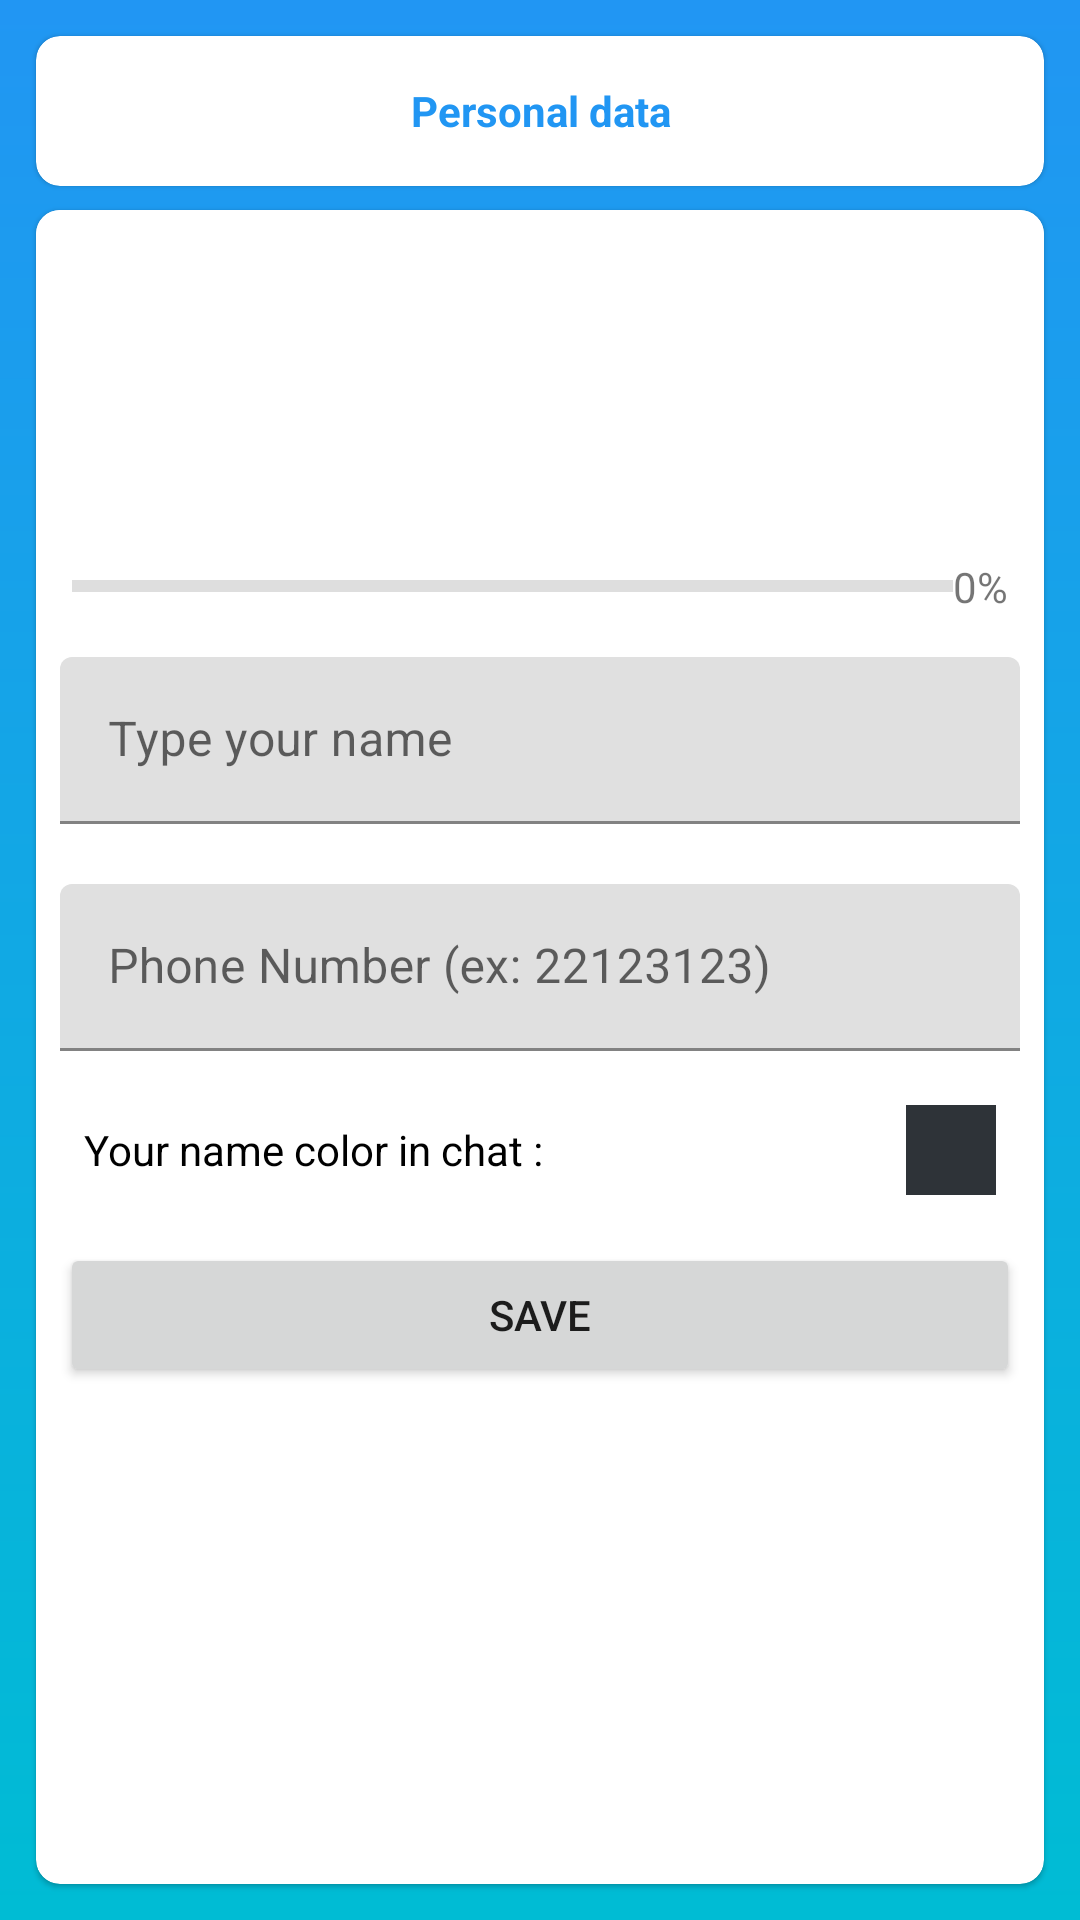

Here is an Android app screen rendered from its layout file. Give the layout XML and the strings, colors and styles it references.
<!-- AndroidManifest.xml: application theme Theme.GoldStore -->
<!-- res/layout/activity_edit_profile.xml -->
<LinearLayout xmlns:android="http://schemas.android.com/apk/res/android"
    android:layout_width="match_parent"
    android:layout_height="match_parent"
    xmlns:app="http://schemas.android.com/apk/res-auto"
    android:orientation="vertical"
    android:background="@drawable/gradient_backgroud"
    android:padding="8dp">
    <androidx.cardview.widget.CardView
        android:layout_width="match_parent"
        android:layout_height="50dp"
        android:layout_centerInParent="true"
        android:layout_margin="4dp"
        app:cardCornerRadius="8dp"
        app:cardElevation="1dp"
        android:background="#FFFFFF"
        app:cardMaxElevation="2dp">
        <LinearLayout
            android:layout_width="match_parent"
            android:layout_height="wrap_content"
            android:layout_gravity="center"
            android:gravity="center_vertical">
            <ImageView
                android:id="@+id/go_back"
                android:layout_width="40dp"
                android:layout_height="40dp"
                android:scaleType="fitCenter"
                android:padding="4dp"
                android:src="@drawable/left_arrow"
                />

            <TextView
                android:layout_width="wrap_content"
                android:layout_height="wrap_content"
                android:text="Personal data"
                android:textStyle="bold"
                android:gravity="center"
                android:layout_weight="1"
                android:textColor="#2196F3" />
            <ImageView
                android:id="@+id/go_backa"
                android:layout_width="40dp"
                android:layout_height="40dp"
                android:scaleType="fitCenter"
                android:padding="4dp"
                android:src="@drawable/left_arrow"
                android:alpha="0"
                />
        </LinearLayout>



    </androidx.cardview.widget.CardView>
    <androidx.cardview.widget.CardView
        android:layout_width="match_parent"
        android:layout_height="match_parent"
        android:layout_centerInParent="true"
        android:layout_margin="4dp"
        app:cardCornerRadius="8dp"
        app:cardElevation="1dp"
        android:background="#FFFFFF"
        app:cardMaxElevation="2dp">
        <LinearLayout
            android:background="#FFFFFF"
            android:layout_width="match_parent"
            android:layout_height="wrap_content"
            android:orientation="vertical"
            android:padding="8dp">

            <LinearLayout
                android:id="@+id/editpic"
                android:layout_width="match_parent"
                android:layout_height="wrap_content"
                android:orientation="vertical"
                android:gravity="center">


                <ImageView
                    android:id="@+id/user_image"
                    android:layout_width="100dp"
                    android:layout_height="104dp"
                    android:padding="8dp"
                    android:scaleType="fitCenter"
                    android:src="@drawable/logo" />





                <LinearLayout
                    android:id="@+id/ProgressLinear"
                    android:layout_width="match_parent"
                    android:layout_height="wrap_content"
                    android:orientation="horizontal"
                    android:padding="4dp"
                    android:gravity="center_vertical">
                    <ProgressBar
                        android:id="@+id/progressbar"
                        style="?android:attr/progressBarStyleHorizontal"
                        android:layout_width="match_parent"
                        android:layout_height="wrap_content"
                        android:layout_weight="1"/>
                    <TextView
                        android:id="@+id/progresstext"
                        android:layout_width="wrap_content"
                        android:layout_height="wrap_content"
                        android:text="0%"/>


                </LinearLayout>


            </LinearLayout>

            <com.google.android.material.textfield.TextInputLayout
                android:layout_width="match_parent"
                android:layout_height="wrap_content"
                android:layout_marginVertical="10dp"
                android:hint="Type your name">

                <com.google.android.material.textfield.TextInputEditText
                    android:id="@+id/name_edit"
                    android:layout_width="match_parent"
                    android:layout_height="wrap_content"
                    android:inputType="text"/>

            </com.google.android.material.textfield.TextInputLayout>



            <com.google.android.material.textfield.TextInputLayout
                android:layout_width="match_parent"
                android:layout_height="wrap_content"
                android:hint="Phone Number (ex: 22123123)"
                android:layout_marginVertical="10dp">

                <com.google.android.material.textfield.TextInputEditText
                    android:id="@+id/phone_edit"
                    android:layout_width="match_parent"
                    android:layout_height="wrap_content"
                    android:inputType="phone"/>

            </com.google.android.material.textfield.TextInputLayout>


            <LinearLayout
                android:layout_width="match_parent"
                android:layout_height="wrap_content"
                android:orientation="horizontal"
                android:gravity="center_vertical"
                android:padding="8dp"
                >
                <TextView
                    android:layout_width="wrap_content"
                    android:layout_height="wrap_content"
                    android:text="Your name color in chat :"
                    android:textColor="#000000"
                    android:layout_weight="1"/>
                <LinearLayout
                    android:id="@+id/pick_color"
                    android:layout_width="30dp"
                    android:layout_height="30dp"
                    android:background="#2E3338"

                    ></LinearLayout>


            </LinearLayout>
            
            <Button
                android:id="@+id/submit"
                android:layout_marginTop="8dp"
                android:layout_width="match_parent"
                android:layout_height="wrap_content"
                android:text="save" />
        </LinearLayout></androidx.cardview.widget.CardView>
</LinearLayout>
<!-- resources referenced by this layout -->
<resources>
  <!-- drawable gradient_backgroud (drawable) -->
  <shape xmlns:android="http://schemas.android.com/apk/res/android">
      <gradient
          android:startColor="#00BCD4"
          android:endColor="#2196F3"
          android:angle="90"
          android:type="linear"
          />
  </shape>
  <style name="Theme.GoldStore" parent="Theme.MaterialComponents.DayNight.DarkActionBar">
          
          <item name="colorPrimary">#00BCD4</item> 
          <item name="colorPrimaryVariant">#2196F3</item> 
          <item name="colorOnPrimary">@color/white</item>
          
          <item name="colorSecondary">@color/teal_200</item>
          <item name="colorSecondaryVariant">@color/teal_700</item>
          <item name="colorOnSecondary">@color/black</item>
          
          <item name="android:statusBarColor">?attr/colorPrimaryVariant</item>
          
          <item name="colorControlNormal">#808080</item>
      </style>
  <!-- not gathered from this repository: default colours our renderer supplied (Android Studio template values) -->
  <color name="teal_200">#FF03DAC5</color>
  <color name="teal_700">#FF018786</color>
  <color name="black">#FF000000</color>
  <color name="white">#FFFFFFFF</color>
</resources>
